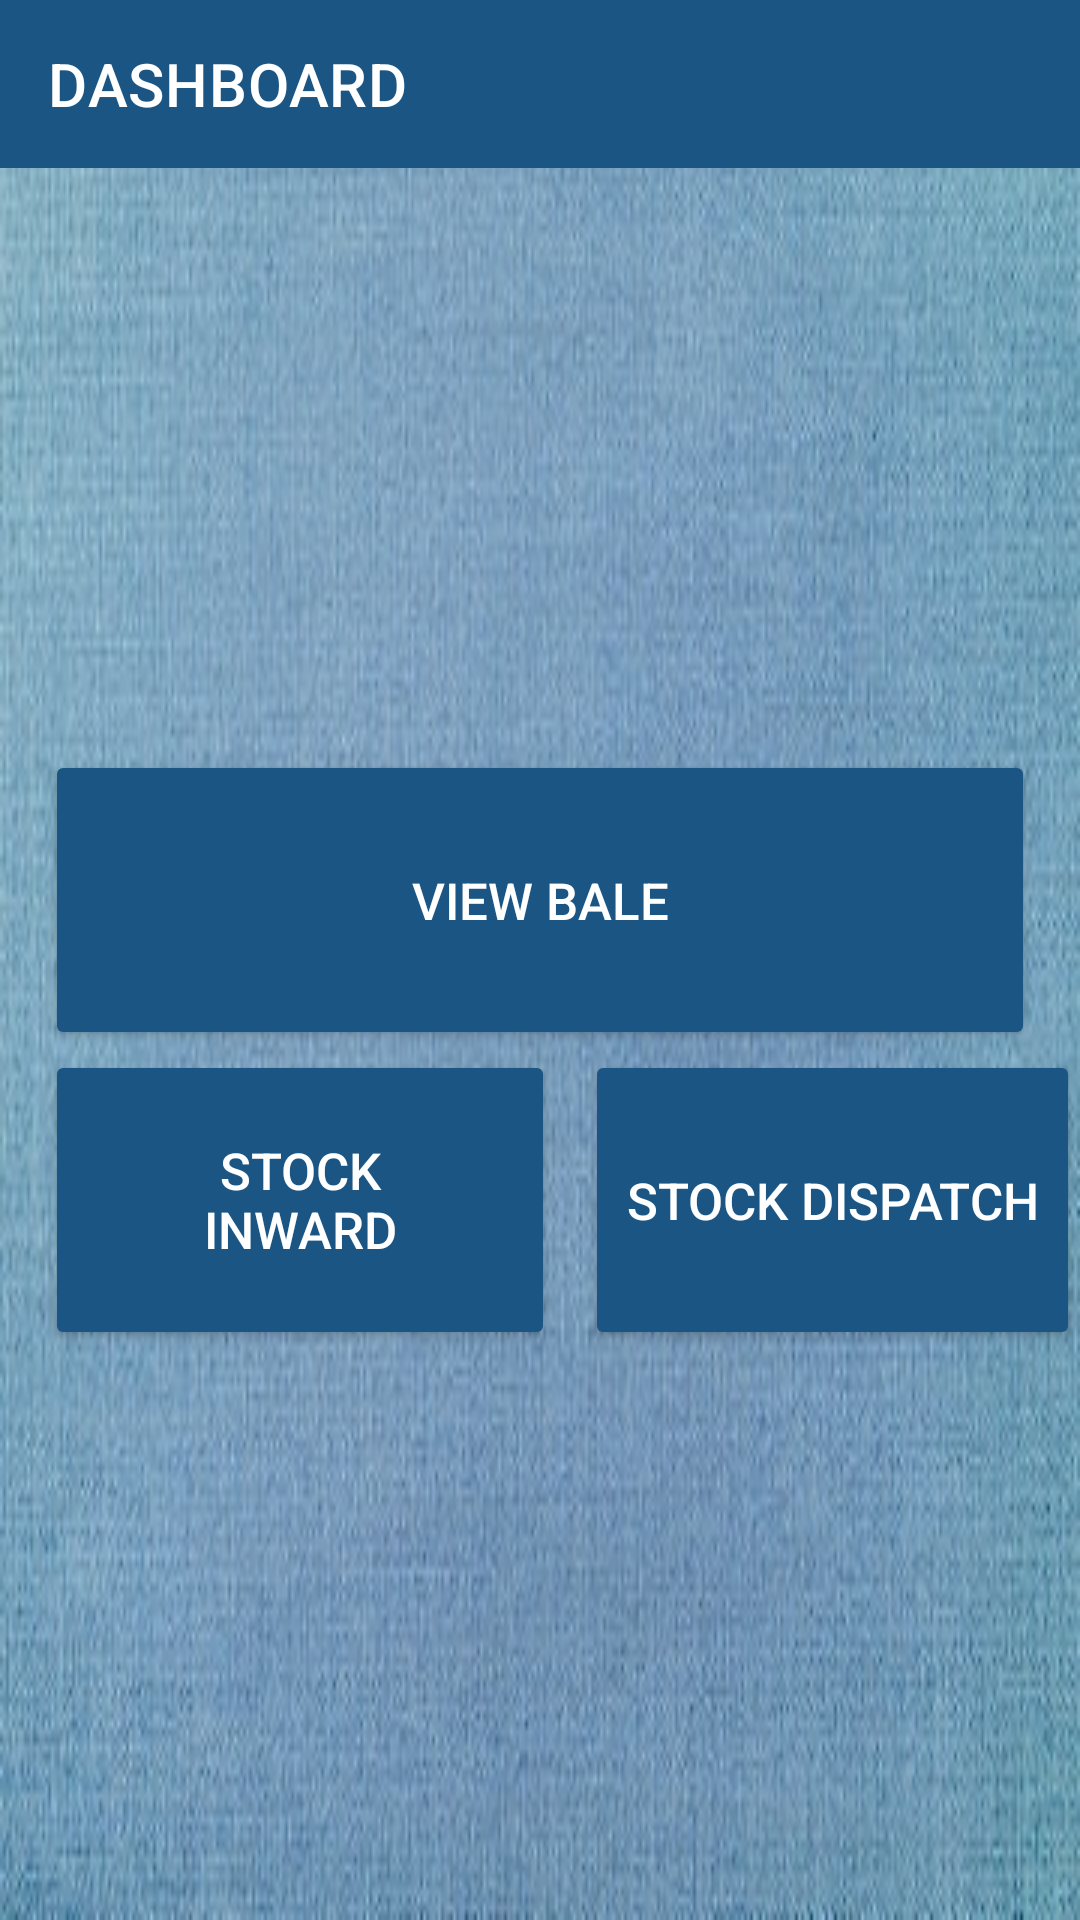

Produce the Android XML layout that renders to this screen, including the resource entries it uses.
<!-- AndroidManifest.xml: application theme Theme.Demo -->
<!-- res/layout/activity_dashboard.xml -->
<?xml version="1.0" encoding="utf-8"?>
<RelativeLayout
    xmlns:android="http://schemas.android.com/apk/res/android"
    xmlns:app="http://schemas.android.com/apk/res-auto"
    xmlns:tools="http://schemas.android.com/tools"
    android:layout_width="match_parent"
    android:layout_height="match_parent"
    android:background="@drawable/background"
    tools:context=".DashboardActivity">

    <Button
        android:id="@+id/balebtn"
        android:layout_width="match_parent"
        android:layout_height="100dp"
        android:text="View Bale"
        android:textColor="@color/white"
        android:textSize="17dp"
        android:backgroundTint="@color/blue"
        android:layout_centerHorizontal="true"
        android:layout_marginTop="250dp"
        android:layout_marginLeft="30dp"/>

    <Button
        android:id="@+id/inwardbtn"
        android:layout_width="170dp"
        android:layout_height="100dp"
        android:layout_below="@+id/balebtn"
        android:text="@string/inward"
        android:padding="10dp"
        android:textColor="@color/white"
        android:textSize="17dp"
        android:backgroundTint="@color/blue"
        android:layout_marginLeft="15dp"/>

    <Button
        android:id="@+id/dispatchbtn"
        android:layout_width="170dp"
        android:layout_height="100dp"
        android:layout_below="@+id/balebtn"
        android:layout_toRightOf="@+id/inwardbtn"
        android:text="Stock dispatch"
        android:textSize="17dp"
        android:padding="10dp"
        android:textColor="@color/white"
        android:backgroundTint="@color/blue"
        android:layout_marginLeft="10dp"/>

    <androidx.appcompat.widget.Toolbar
        android:id="@+id/toolbar3"
        android:layout_width="match_parent"
        android:layout_height="wrap_content"
        android:background="?attr/colorPrimary"
        android:minHeight="?attr/actionBarSize"
        android:theme="?attr/actionBarTheme"
        android:backgroundTint="@color/blue"
        app:title="DASHBOARD"
        app:titleTextColor="@color/white"/>

</RelativeLayout>
<!-- resources referenced by this layout -->
<resources>
  <color name="blue">#1A5583</color>
  <color name="white">#FFFFFFFF</color>
  <!-- drawable background: jpeg bitmap (drawable, 31652 bytes) -->
  <string name="inward">Stock\nInward </string>
  <style name="Theme.Demo" parent="Theme.MaterialComponents.DayNight.NoActionBar">
          
          <item name="colorPrimary">@color/purple_500</item>
          <item name="colorPrimaryVariant">@color/purple_700</item>
          <item name="colorOnPrimary">@color/white</item>
          
          <item name="colorSecondary">@color/teal_200</item>
          <item name="colorSecondaryVariant">@color/teal_700</item>
          <item name="colorOnSecondary">@color/black</item>
          
          <item name="android:statusBarColor" tools:targetApi="l">@color/blue</item>
          
  
      </style>
  <color name="purple_500">#FF6200EE</color>
  <color name="purple_700">#FF3700B3</color>
  <color name="teal_200">#FF03DAC5</color>
  <color name="teal_700">#FF018786</color>
  <color name="black">#FF000000</color>
</resources>
